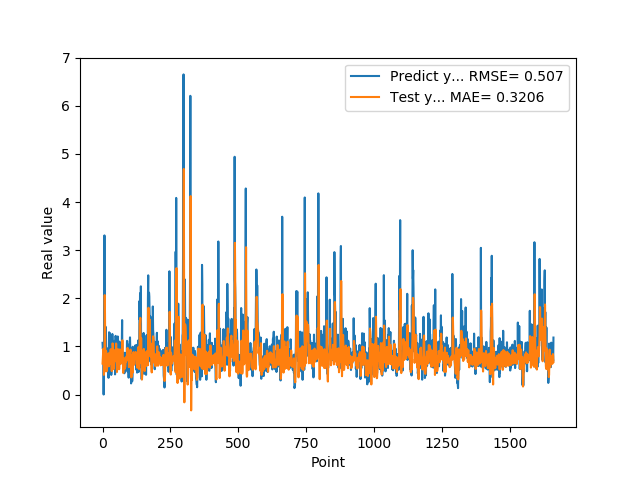

The table this chart was drawn from, first rows:
1.074290990829999792e+00, 6.431214617906363396e-01
9.521890282630000035e-01, 7.543579307345282814e-01
9.879170060160000766e-01, 8.812338522500344773e-01
1.011654973029999960e+00, 9.508180309615058556e-01
0.000000000000000000e+00, 8.683793006871891595e-01
7.643579840659999736e-01, 4.079915599270887983e-01
7.788103222849999119e-01, 4.848194775062057427e-01
3.306220054629999794e+00, 4.732696220125021114e-01
1.055441975589999970e+00, 2.066458495767134362e+00
7.543110251430000801e-01, 1.684777910643141530e+00
7.915459871289999283e-01, 8.318923979069831054e-01
1.409499049189999909e+00, 5.498147339797406774e-01
8.875439763070001042e-01, 7.019043245798900488e-01
6.401469707490000660e-01, 9.072487271840804501e-01
5.082880258560000808e-01, 7.762552569410390291e-01
8.640019893649999450e-01, 4.826193178812561713e-01
5.725920200349999822e-01, 5.538903602905981272e-01
8.469420075419999971e-01, 6.111974150067133182e-01
9.181020259860001032e-01, 7.844042349625418575e-01
7.976629734039999420e-01, 7.921161996747130285e-01
9.608020186419998776e-01, 8.048545370261299681e-01
9.555831551549999192e-01, 8.520423969586179425e-01
3.470349907879999862e-01, 8.185040307804805071e-01
9.546210169789999256e-01, 5.856719643485215343e-01
1.293938040730000072e+00, 6.800148324241729325e-01
5.251880288119999962e-01, 8.576495716762085886e-01
4.773890078070000542e-01, 8.357894819384488194e-01
1.275226235389999907e+00, 6.345980159411821475e-01
8.723750114439999814e-01, 7.082151528819728981e-01
8.355640172959999390e-01, 8.137088849924476452e-01
7.321749925609999377e-01, 9.410881906730105273e-01
7.640249729160000225e-01, 7.000372928503141301e-01
4.072830080990000323e-01, 6.243178051008581031e-01
4.752210080619999610e-01, 5.223586464341930524e-01
8.781340122220000488e-01, 4.865801008302816921e-01
7.414129972460000717e-01, 6.218540123766226335e-01
1.258002042770000051e+00, 7.472041270146262404e-01
1.069700956339999953e+00, 1.063099058504368255e+00
7.274609804150000691e-01, 1.007075643220581851e+00
7.892770171170000459e-01, 8.383383033038311893e-01
6.237750053410000550e-01, 6.858765416070725651e-01
6.914690136910000007e-01, 5.284134969053012609e-01
8.557710051540000640e-01, 6.096054920770782592e-01
7.093830108640000187e-01, 7.104202606877469961e-01
1.014547944070000041e+00, 7.231955713580432432e-01
1.115731000900000103e+00, 8.623736332525716586e-01
4.182830154900000208e-01, 9.247328591377035334e-01
1.002280950550000105e+00, 6.931846080694765710e-01
1.218860983849999968e+00, 7.478980905019584347e-01
1.143296003339999922e+00, 8.182179264552761344e-01
6.528189778330000248e-01, 1.060494939891803545e+00
6.746559739110000731e-01, 8.490659115119971734e-01
6.009536385540000802e-01, 5.913721763966549583e-01
6.694570183749999348e-01, 4.676435761335963615e-01
6.538079977039999990e-01, 5.766756326216757600e-01
7.814120054240000224e-01, 6.432127515349657099e-01
1.206303954120000022e+00, 7.191428817517054872e-01
8.469259738919999725e-01, 9.410114386583103840e-01
8.286409974099999687e-01, 9.085674875229078351e-01
6.482390165329999787e-01, 8.445284589669619368e-01
5.623700022700000023e-01, 6.182667586170644825e-01
... 1,599 more rows
